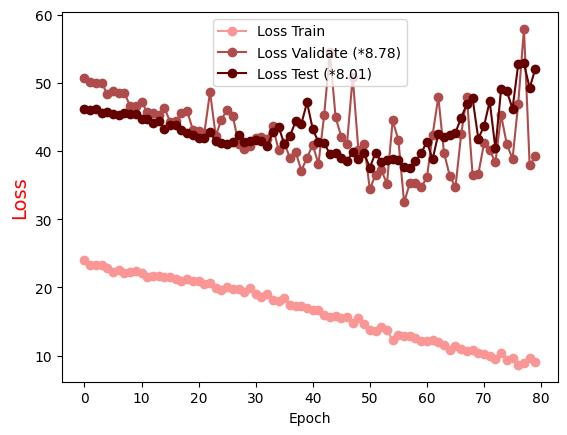

Values plotted in this chart, from the file beside it:
Epoch, Loss Train, Loss Validate (*8.78), Loss Test (*8.01)
0.0, 24.08, 50.79, 46.21
1.0, 23.33, 50.13, 46.09
2.0, 23.29, 49.92, 46.11
3.0, 23.22, 49.97, 45.59
4.0, 22.85, 48.43, 45.81
5.0, 22.24, 48.86, 45.5
6.0, 22.49, 48.54, 45.25
7.0, 22.06, 48.55, 45.52
8.0, 22.34, 46.59, 45.42
9.0, 22.4, 46.61, 45.49
10.0, 22.12, 47.24, 44.75
11.0, 21.59, 45.74, 44.72
12.0, 21.62, 45.65, 44.17
13.0, 21.73, 45.23, 44.35
14.0, 21.58, 46.36, 43.28
15.0, 21.48, 44.33, 43.88
16.0, 21.24, 44.41, 43.83
17.0, 20.95, 45.65, 43.08
18.0, 21.21, 45.86, 42.68
19.0, 20.94, 43.12, 42.33
20.0, 20.99, 42.9, 41.93
21.0, 20.55, 42.6, 41.98
22.0, 20.62, 48.67, 42.81
23.0, 19.97, 42.25, 41.52
24.0, 19.62, 44.63, 41.13
25.0, 20.02, 46.07, 40.99
26.0, 19.77, 45.19, 41.41
27.0, 19.78, 41.04, 42.43
28.0, 19.28, 40.36, 41.35
29.0, 19.88, 40.7, 41.52
30.0, 19.04, 41.9, 41.65
31.0, 18.67, 42.02, 41.51
32.0, 19.09, 41.75, 40.73
33.0, 18.21, 43.72, 42.78
34.0, 18.07, 40.19, 43.61
35.0, 18.53, 41.26, 41.08
36.0, 17.46, 38.98, 42.22
37.0, 17.31, 39.87, 44.36
38.0, 17.23, 37.16, 44.01
39.0, 17.04, 39.03, 47.15
40.0, 16.63, 40.91, 43.22
41.0, 16.75, 38.13, 41.33
42.0, 15.92, 45.31, 41.19
43.0, 15.65, 54.56, 39.56
44.0, 15.76, 44.96, 39.67
45.0, 15.52, 42.11, 38.94
46.0, 15.64, 41.1, 38.54
47.0, 14.83, 50.9, 39.86
48.0, 15.5, 40.11, 38.82
49.0, 14.68, 41.04, 39.67
50.0, 13.8, 34.4, 37.57
51.0, 13.62, 36.57, 39.79
52.0, 14.25, 37.25, 38.4
53.0, 13.75, 35.22, 38.7
54.0, 12.26, 44.5, 38.86
55.0, 13.07, 41.64, 38.74
56.0, 12.84, 32.47, 37.72
57.0, 12.82, 35.26, 37.48
58.0, 12.51, 35.31, 38.56
59.0, 12.12, 34.68, 39.7
... 20 more rows
